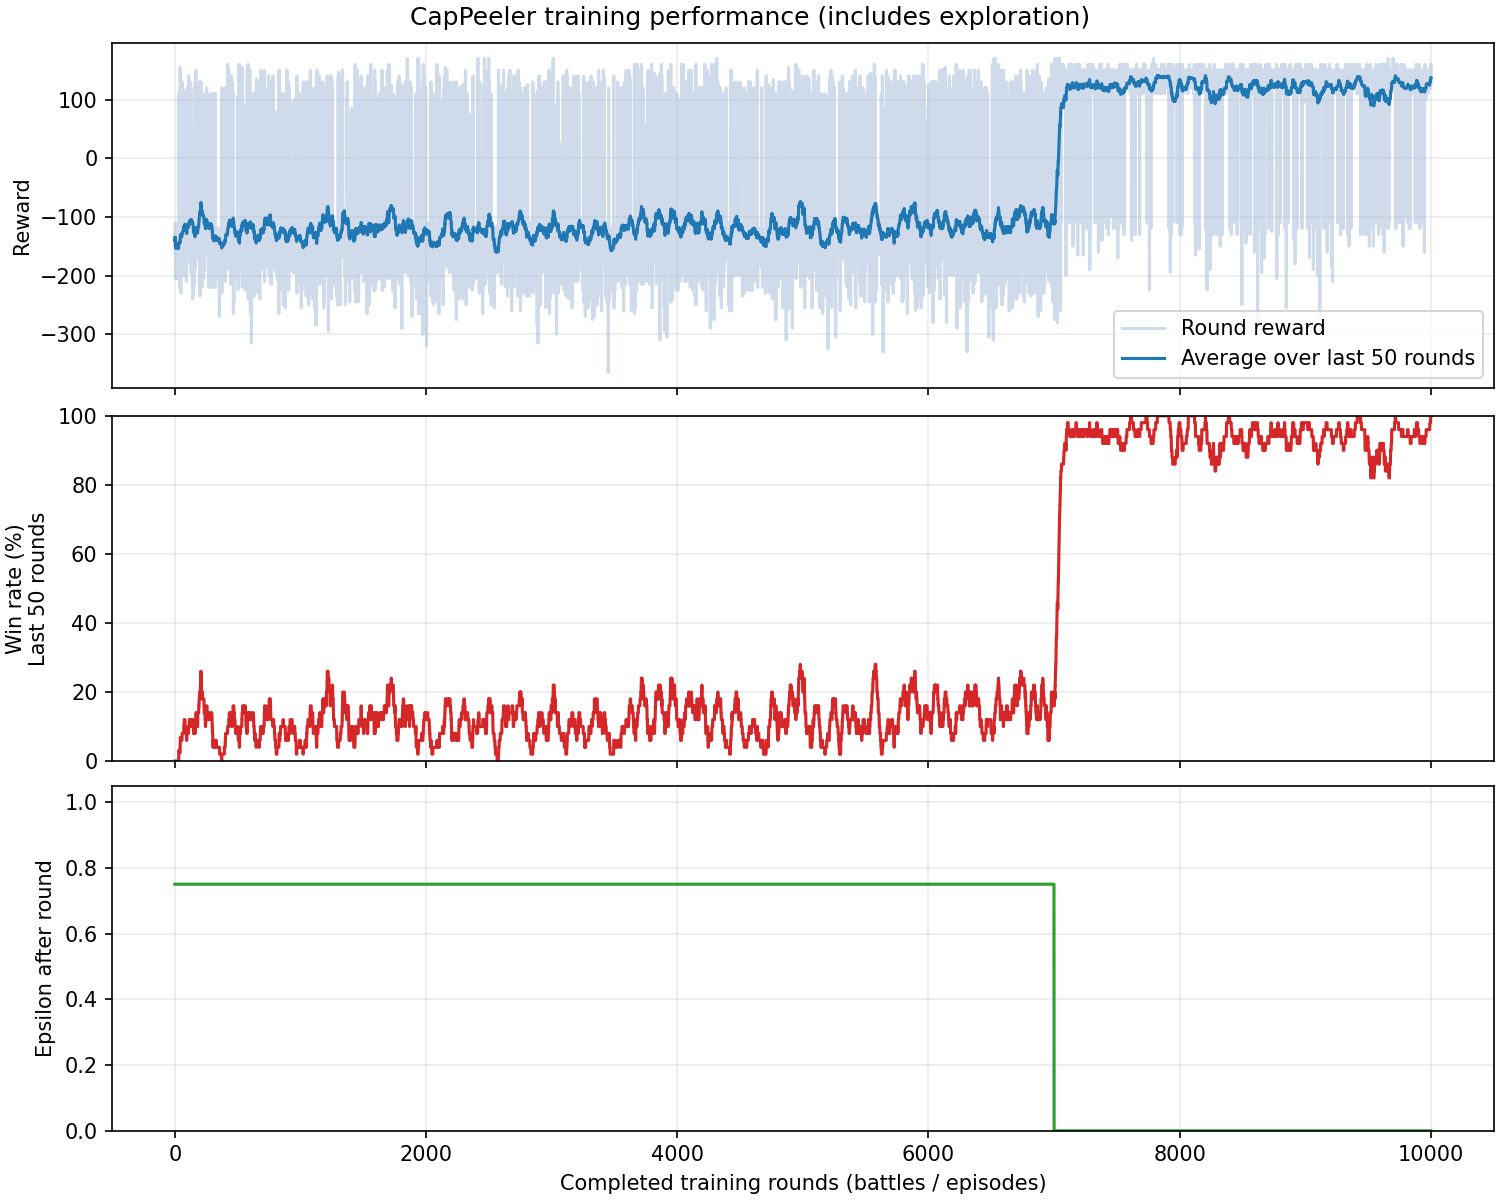

The table this chart was drawn from, first rows:
episode, round, outcome, reward, turns, actions, epsilon
1, 1, loss, -140.0, 245, 48, 0.75
2, 2, loss, -130.0, 284, 55, 0.75
3, 3, loss, -150.0, 203, 39, 0.75
4, 4, loss, -120.0, 319, 63, 0.75
5, 5, loss, -175.0, 184, 36, 0.75
6, 6, loss, -205.0, 353, 69, 0.75
7, 7, loss, -150.0, 328, 66, 0.75
8, 8, loss, -110.0, 469, 93, 0.75
9, 9, loss, -140.0, 313, 61, 0.75
10, 10, loss, -140.0, 270, 53, 0.75
11, 11, loss, -155.0, 176, 34, 0.75
12, 12, loss, -130.0, 256, 51, 0.75
13, 13, loss, -205.0, 279, 55, 0.75
14, 14, loss, -140.0, 255, 51, 0.75
15, 15, loss, -150.0, 305, 60, 0.75
16, 16, loss, -160.0, 293, 58, 0.75
17, 17, loss, -195.0, 230, 46, 0.75
18, 18, loss, -150.0, 236, 47, 0.75
19, 19, loss, -168.0, 238, 47, 0.75
20, 20, loss, -153.0, 295, 57, 0.75
21, 21, loss, -150.0, 221, 44, 0.75
22, 22, loss, -145.0, 253, 51, 0.75
23, 23, loss, -140.0, 279, 55, 0.75
24, 24, loss, -140.0, 264, 53, 0.75
25, 25, loss, -150.0, 272, 54, 0.75
26, 26, loss, -140.0, 226, 44, 0.75
27, 27, loss, -205.0, 258, 51, 0.75
28, 28, loss, -140.0, 231, 45, 0.75
29, 29, loss, -160.0, 254, 49, 0.75
30, 30, loss, -165.0, 346, 69, 0.75
31, 31, loss, -140.0, 274, 53, 0.75
32, 32, win, 110.0, 336, 67, 0.75
33, 33, loss, -140.0, 244, 47, 0.75
34, 34, loss, -185.0, 292, 57, 0.75
35, 35, loss, -120.0, 378, 76, 0.75
36, 36, loss, -120.0, 404, 80, 0.75
37, 37, loss, -130.0, 305, 61, 0.75
38, 38, loss, -130.0, 255, 50, 0.75
39, 39, loss, -130.0, 354, 71, 0.75
40, 40, loss, -120.0, 305, 60, 0.75
41, 41, loss, -110.0, 347, 69, 0.75
42, 42, loss, -220.0, 293, 57, 0.75
43, 43, win, 155.0, 256, 50, 0.75
44, 44, win, 130.0, 245, 49, 0.75
45, 45, loss, -123.0, 316, 62, 0.75
46, 46, loss, -130.0, 290, 57, 0.75
47, 47, loss, -150.0, 232, 46, 0.75
48, 48, loss, -230.0, 224, 45, 0.75
49, 49, loss, -140.0, 228, 45, 0.75
50, 50, loss, -155.0, 252, 49, 0.75
51, 51, loss, -130.0, 236, 47, 0.75
52, 52, loss, -110.0, 251, 49, 0.75
53, 53, loss, -140.0, 250, 49, 0.75
54, 54, loss, -195.0, 447, 88, 0.75
55, 55, loss, -160.0, 266, 53, 0.75
56, 56, loss, -120.0, 404, 80, 0.75
57, 57, loss, -145.0, 265, 52, 0.75
58, 58, win, 130.0, 281, 55, 0.75
59, 59, loss, -130.0, 244, 48, 0.75
60, 60, loss, -120.0, 297, 59, 0.75
... 9,940 more rows
